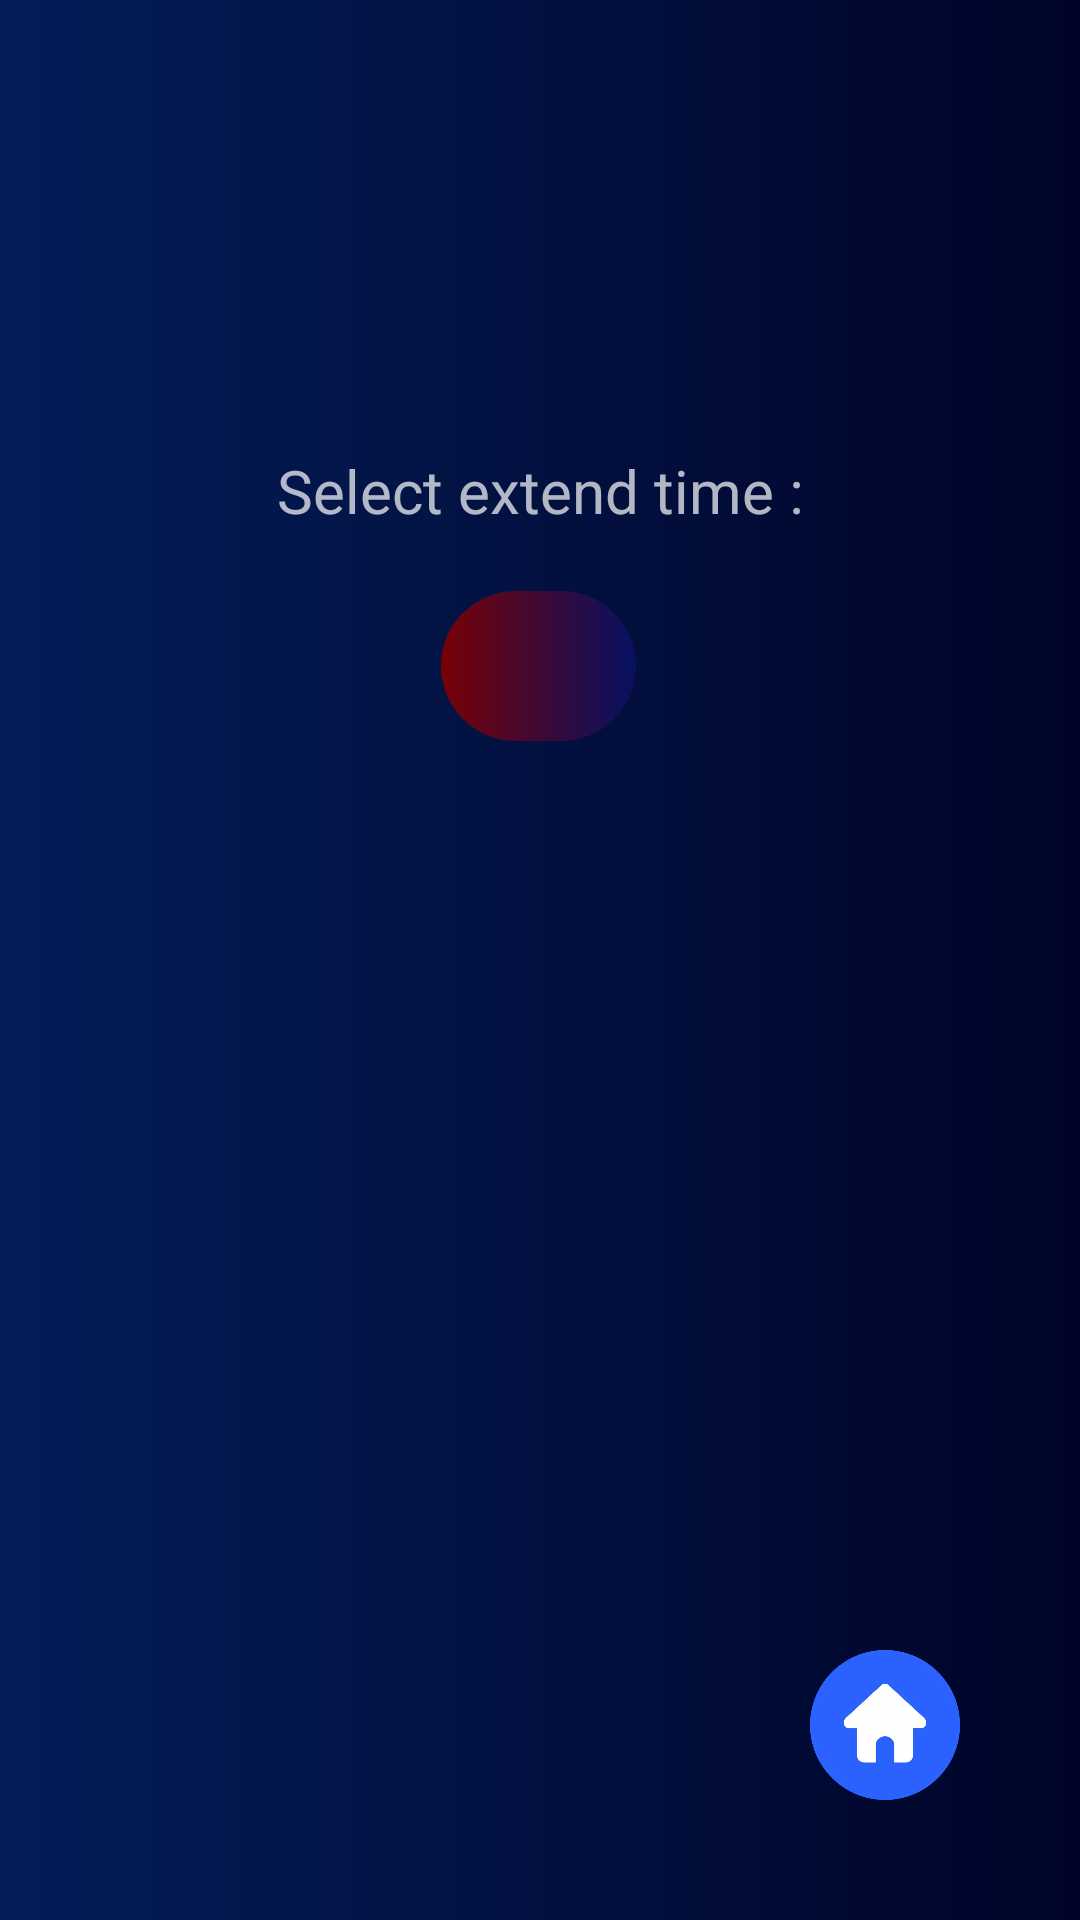

Layout XML and referenced resources for this Android screen:
<!-- AndroidManifest.xml: application theme Theme.AppCompat.NoActionBar -->
<!-- res/layout/activity_settings.xml -->
<?xml version="1.0" encoding="utf-8"?>
<androidx.constraintlayout.widget.ConstraintLayout xmlns:android="http://schemas.android.com/apk/res/android"
    xmlns:app="http://schemas.android.com/apk/res-auto"
    xmlns:tools="http://schemas.android.com/tools"
    android:layout_width="match_parent"
    android:layout_height="match_parent"
    android:background="@drawable/night"
    tools:context=".Settings">

    <ImageButton
        android:id="@+id/home"
        android:layout_width="50dp"
        android:layout_height="50dp"
        android:layout_marginEnd="40dp"
        android:layout_marginBottom="40dp"
        android:scaleType="fitXY"
        android:background="#00FFFFFF"
        app:layout_constraintBottom_toBottomOf="parent"
        app:layout_constraintEnd_toEndOf="parent"
        app:srcCompat="@drawable/home" />

    <Spinner
        android:id="@+id/spinnerExtend"
        android:layout_width="0dp"
        android:layout_height="50dp"
        android:layout_marginStart="147dp"
        android:layout_marginTop="20dp"
        android:layout_marginEnd="148dp"
        android:alwaysDrawnWithCache="false"
        android:animateLayoutChanges="true"
        android:animationCache="true"
        android:background="@drawable/gradient"
        android:dropDownWidth="wrap_content"
        android:fadeScrollbars="true"
        android:gravity="center"
        android:popupBackground="@drawable/night"
        android:spinnerMode="dropdown"
        android:textAlignment="center"
        app:layout_constraintEnd_toEndOf="parent"
        app:layout_constraintHorizontal_bias="0.0"
        app:layout_constraintStart_toStartOf="parent"
        app:layout_constraintTop_toBottomOf="@+id/textExtend" />

    <TextView
        android:id="@+id/textExtend"
        android:layout_width="wrap_content"
        android:layout_height="wrap_content"
        android:layout_marginStart="113dp"
        android:layout_marginTop="150dp"
        android:layout_marginEnd="113dp"
        android:text="Select extend time :"
        android:textSize="20sp"
        app:layout_constraintEnd_toEndOf="parent"
        app:layout_constraintStart_toStartOf="parent"
        app:layout_constraintTop_toTopOf="parent" />

</androidx.constraintlayout.widget.ConstraintLayout>
<!-- resources referenced by this layout -->
<resources>
  <!-- drawable gradient (drawable) -->
  <?xml version="1.0" encoding="utf-8"?>
  <shape android:shape="rectangle" xmlns:android="http://schemas.android.com/apk/res/android">
      <gradient android:startColor="#780106" android:endColor="#061161"/>
      <corners android:radius="300px"/>
  </shape>
  <!-- drawable home: webp bitmap (drawable, 9964 bytes) -->
  <!-- drawable night (drawable) -->
  <?xml version="1.0" encoding="utf-8"?>
  <shape android:shape="rectangle" xmlns:android="http://schemas.android.com/apk/res/android">
      <gradient android:startColor="#041D58" android:endColor="#000428"/>
  </shape>
</resources>
